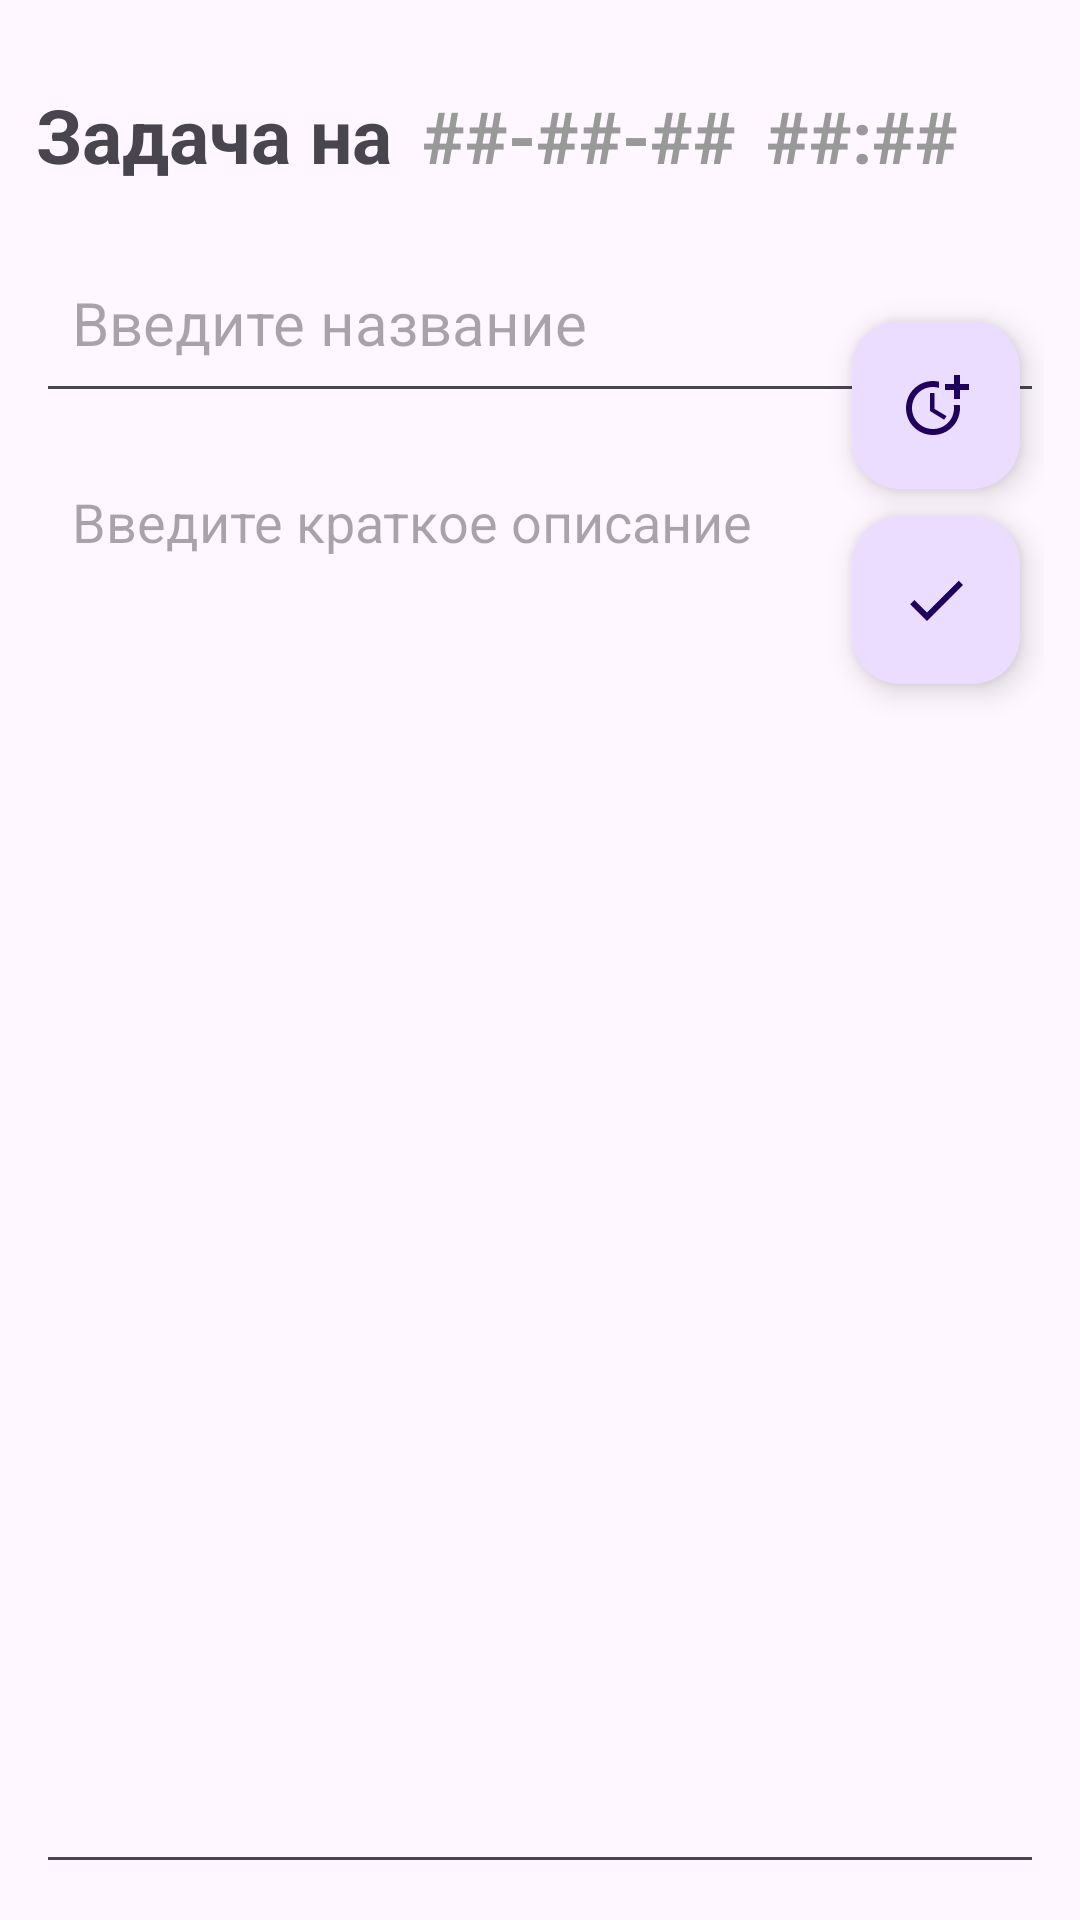

Reconstruct the res/layout file that produces this screen, plus the resources it refers to.
<!-- AndroidManifest.xml: application theme Theme.TaskCalendarDemo -->
<!-- res/layout/fragment_add_task.xml -->
<?xml version="1.0" encoding="utf-8"?>
<layout xmlns:android="http://schemas.android.com/apk/res/android"
    xmlns:app="http://schemas.android.com/apk/res-auto"
    xmlns:tools="http://schemas.android.com/tools">

    <androidx.constraintlayout.widget.ConstraintLayout
        android:layout_width="match_parent"
        android:layout_height="match_parent"
        android:orientation="vertical"
        android:padding="12dp"
        tools:context=".AddTaskFragment">

        <LinearLayout
            android:id="@+id/headerLine"
            android:layout_width="match_parent"
            android:layout_height="wrap_content"

            android:layout_marginTop="16dp"

            app:layout_constraintEnd_toEndOf="parent"
            app:layout_constraintStart_toStartOf="parent"
            app:layout_constraintTop_toTopOf="parent">

            <TextView
                android:id="@+id/addTaskHeading"
                android:layout_width="wrap_content"
                android:layout_height="wrap_content"

                android:layout_marginEnd="10dp"

                android:gravity="center_vertical"
                android:text="Задача на"
                android:textSize="25sp"
                android:textStyle="bold" />

            <TextView
                android:id="@+id/addTaskData"
                android:layout_width="wrap_content"
                android:layout_height="wrap_content"

                android:layout_marginEnd="10dp"

                android:text="##-##-##"
                android:textColor="@color/gray"
                android:textSize="24sp"
                android:textStyle="bold" />

            <TextView
                android:id="@+id/addTaskTime"
                android:layout_width="wrap_content"
                android:layout_height="wrap_content"

                android:text="##:##"
                android:textColor="@color/gray"
                android:textSize="24sp"
                android:textStyle="bold" />

        </LinearLayout>

        <EditText
            android:id="@+id/addTaskTitle"
            android:layout_width="match_parent"
            android:layout_height="60dp"

            android:layout_marginTop="16dp"

            android:hint="Введите название"
            android:maxLines="1"

            android:padding="12dp"
            android:textSize="20sp"

            app:layout_constraintEnd_toEndOf="parent"
            app:layout_constraintStart_toStartOf="parent"
            app:layout_constraintTop_toBottomOf="@+id/headerLine" />

        <EditText
            android:id="@+id/addTaskDesc"
            android:layout_width="match_parent"
            android:layout_height="0dp"

            android:layout_marginTop="12dp"
            android:gravity="top"
            android:hint="Введите краткое описание"


            android:padding="12dp"
            android:textSize="18sp"

            app:layout_constraintBottom_toBottomOf="parent"
            app:layout_constraintEnd_toEndOf="parent"
            app:layout_constraintStart_toStartOf="parent"
            app:layout_constraintTop_toBottomOf="@+id/addTaskTitle" />

        <com.google.android.material.floatingactionbutton.FloatingActionButton
            android:id="@+id/addTaskButton"
            android:layout_width="wrap_content"
            android:layout_height="wrap_content"

            android:layout_marginEnd="8dp"
            android:layout_marginBottom="400dp"

            android:clickable="true"
            android:contentDescription="ic_done"
            android:src="@drawable/ic_done"

            app:layout_constraintBottom_toBottomOf="parent"
            app:layout_constraintEnd_toEndOf="parent" />

        <com.google.android.material.floatingactionbutton.FloatingActionButton
            android:id="@+id/addTaskTimeButton"
            android:layout_width="wrap_content"
            android:layout_height="wrap_content"

            android:layout_marginEnd="8dp"
            android:layout_marginBottom="465dp"

            android:clickable="true"
            android:contentDescription="ic_time"
            app:layout_constraintBottom_toBottomOf="parent"

            app:layout_constraintEnd_toEndOf="parent"
            app:srcCompat="@drawable/ic_add_time" />


    </androidx.constraintlayout.widget.ConstraintLayout>
</layout>
<!-- resources referenced by this layout -->
<resources>
  <color name="gray">#999999</color>
  <!-- drawable ic_add_time (drawable) -->
  <vector xmlns:android="http://schemas.android.com/apk/res/android" android:height="50dp" android:tint="#000000" android:viewportHeight="24" android:viewportWidth="24" android:width="50dp">
        
      <path android:fillColor="@android:color/white" android:pathData="M10,8l0,6l4.7,2.9l0.8,-1.2l-4,-2.4l0,-5.3z"/>
        
      <path android:fillColor="@android:color/white" android:pathData="M17.92,12c0.05,0.33 0.08,0.66 0.08,1c0,3.9 -3.1,7 -7,7s-7,-3.1 -7,-7c0,-3.9 3.1,-7 7,-7c0.7,0 1.37,0.1 2,0.29V4.23C12.36,4.08 11.69,4 11,4c-5,0 -9,4 -9,9s4,9 9,9s9,-4 9,-9c0,-0.34 -0.02,-0.67 -0.06,-1H17.92z"/>
        
      <path android:fillColor="@android:color/white" android:pathData="M20,5l0,-3l-2,0l0,3l-3,0l0,2l3,0l0,3l2,0l0,-3l3,0l0,-2z"/>
      
  </vector>
  <!-- drawable ic_done (drawable) -->
  <vector xmlns:android="http://schemas.android.com/apk/res/android" android:height="50dp" android:tint="#000000" android:viewportHeight="24" android:viewportWidth="24" android:width="50dp">
        
      <path android:fillColor="@android:color/white" android:pathData="M9,16.2L4.8,12l-1.4,1.4L9,19 21,7l-1.4,-1.4L9,16.2z"/>
      
  </vector>
  <style name="Theme.TaskCalendarDemo" parent="Base.Theme.TaskCalendarDemo" />
  <style name="Base.Theme.TaskCalendarDemo" parent="Theme.Material3.DayNight.NoActionBar">
          
          
      </style>
</resources>
